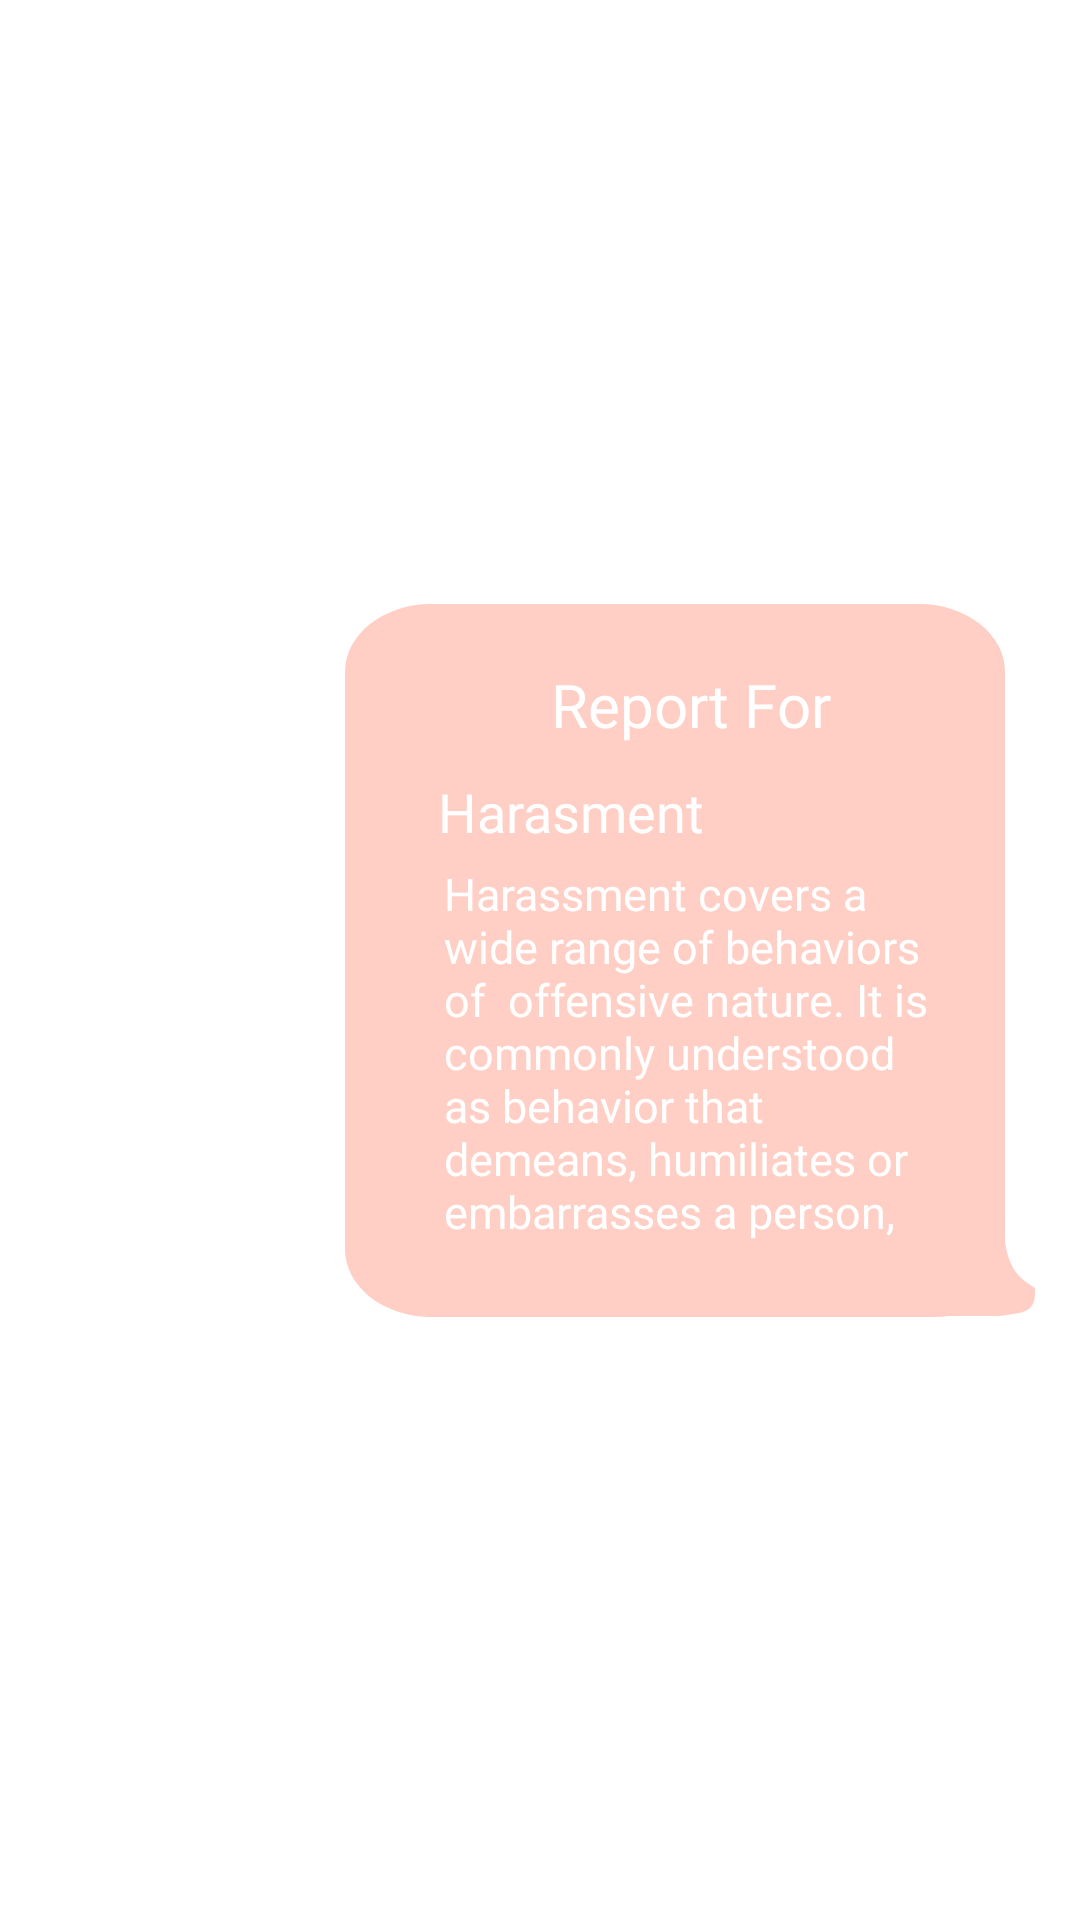

The Android layout XML behind this screen, and the referenced resources:
<!-- AndroidManifest.xml: application theme Theme.WomenSafetyApp -->
<!-- res/layout/message_box_design_right.xml -->
<?xml version="1.0" encoding="utf-8"?>
<androidx.constraintlayout.widget.ConstraintLayout xmlns:android="http://schemas.android.com/apk/res/android"
    xmlns:app="http://schemas.android.com/apk/res-auto"
    android:layout_width="match_parent"
    android:layout_height="wrap_content"
    >


    <androidx.constraintlayout.widget.ConstraintLayout
        android:layout_width="230dp"
        android:layout_height="wrap_content"
        android:layout_marginBottom="10dp"
        android:layout_marginTop="10dp"
        android:layout_marginEnd="15dp"
        app:layout_constraintBottom_toBottomOf="parent"
        app:layout_constraintEnd_toEndOf="parent"
        app:layout_constraintTop_toTopOf="parent">

        <androidx.constraintlayout.widget.Guideline
            android:id="@+id/guideline65"
            android:layout_width="wrap_content"
            android:layout_height="wrap_content"
            android:orientation="vertical"

            app:layout_constraintGuide_percent=".85" />
        <androidx.constraintlayout.widget.Guideline
            android:id="@+id/guideline67"
            android:layout_width="wrap_content"
            android:layout_height="wrap_content"
            android:orientation="vertical"

            app:layout_constraintGuide_percent=".9" />
        <androidx.constraintlayout.widget.Guideline
            android:id="@+id/guideline66"
            android:layout_width="wrap_content"
            android:layout_height="wrap_content"
            android:orientation="vertical"

            app:layout_constraintGuide_percent=".1" />

        <ImageView
            android:id="@+id/imageView20"
            android:layout_width="0dp"
            android:layout_height="0dp"
            android:paddingEnd="10dp"
            android:scaleType="fitXY"
            android:src="@drawable/ic_message_design_right_1"
            app:layout_constraintBottom_toBottomOf="parent"
            app:layout_constraintEnd_toEndOf="parent"

            app:layout_constraintStart_toStartOf="parent"
            app:layout_constraintTop_toTopOf="parent" />

        <ImageView
            android:layout_width="0dp"
            android:layout_height="0dp"
            android:scaleType="fitXY"
            android:scaleY="0.98"
            android:src="@drawable/ic_message_design_right_2"
            app:layout_constraintBottom_toBottomOf="parent"
            app:layout_constraintDimensionRatio="1:1"
            app:layout_constraintEnd_toEndOf="parent"
            app:layout_constraintHorizontal_bias="1.0"
            app:layout_constraintStart_toStartOf="@+id/guideline65" />

        <TextView
            android:id="@+id/textView9"
            android:layout_width="0dp"
            android:layout_height="wrap_content"
            android:layout_marginTop="10dp"
            android:fontFamily="@font/op_sn_bold"
            android:padding="10dp"
            android:text="Report For"
            android:textColor="@color/white"
            android:textAlignment="center"
            android:textSize="20sp"
            app:layout_constraintEnd_toStartOf="@+id/guideline67"
            app:layout_constraintStart_toStartOf="@+id/guideline66"
            app:layout_constraintTop_toTopOf="parent" />

        <TextView
            android:id="@+id/report_title"
            android:layout_width="0dp"
            android:layout_height="wrap_content"
            android:fontFamily="@font/op_sn_bold"
            android:text="Harasment"

            android:paddingStart="8dp"
            android:textColor="@color/white"
            android:textSize="18sp"
            app:layout_constraintEnd_toStartOf="@+id/guideline67"
            app:layout_constraintStart_toStartOf="@+id/guideline66"
            app:layout_constraintTop_toBottomOf="@+id/textView9" />

        <TextView
            android:id="@+id/report_message_data"
            android:layout_width="0dp"
            android:layout_height="wrap_content"
            android:layout_marginBottom="10dp"
            android:fontFamily="@font/op_sn_bold"

            android:padding="10dp"
            android:text="Harassment covers a
wide range of behaviors
of  offensive nature.
It is commonly
understood as behavior
that demeans,
humiliates or
embarrasses a person,"
            android:textColor="@color/white"
            android:textSize="15sp"
            android:translationY="-5dp"
            app:layout_constraintBottom_toBottomOf="parent"
            app:layout_constraintEnd_toStartOf="@+id/guideline67"
            app:layout_constraintStart_toStartOf="@+id/guideline66"
            app:layout_constraintTop_toBottomOf="@+id/report_title" />

    </androidx.constraintlayout.widget.ConstraintLayout>





</androidx.constraintlayout.widget.ConstraintLayout>
<!-- resources referenced by this layout -->
<resources>
  <color name="white">#FFFFFFFF</color>
  <!-- drawable ic_message_design_right_1 (drawable) -->
  <vector xmlns:android="http://schemas.android.com/apk/res/android"
      android:width="828dp"
      android:height="1136dp"
      android:viewportWidth="828"
      android:viewportHeight="1136">
    <path
        android:pathData="M108,0H720A108,108 0,0 1,828 108v940a88,88 0,0 1,-88 88H108A108,108 0,0 1,0 1028V108A108,108 0,0 1,108 0Z"
        android:fillColor="#ffcec4"/>
  </vector>
  <!-- drawable ic_message_design_right_2 (drawable) -->
  <vector xmlns:android="http://schemas.android.com/apk/res/android"
      android:width="113.135dp"
      android:height="79dp"
      android:viewportWidth="113.135"
      android:viewportHeight="79">
    <path
        android:pathData="M79,0c-2.5,43.5 21,50.5 34,57 1.5,19.5 -9.5,19 -38,22h-75S49,20 79,0Z"
        android:fillColor="#ffcec4"/>
  </vector>
  <style name="Theme.WomenSafetyApp" parent="Theme.MaterialComponents.Light.NoActionBar">
          
          <item name="colorPrimary">@color/purple_500</item>
          <item name="colorPrimaryVariant">@color/purple_700</item>
          <item name="colorOnPrimary">@color/white</item>
          
          <item name="colorSecondary">@color/primary_color</item>
          <item name="colorSecondaryVariant">@color/teal_700</item>
          <item name="colorOnSecondary">@color/black</item>
          <item name="android:windowSoftInputMode">adjustResize</item>
          <item name="android:windowIsFloating">false</item>
  
  
          <item name="android:forceDarkAllowed" tools:targetApi="q">false</item>
          
          <item name="android:statusBarColor" tools:targetApi="l">?attr/colorOnPrimary</item>
          
      </style>
  <color name="purple_500">#FF6200EE</color>
  <color name="purple_700">#FF3700B3</color>
  <color name="primary_color">#FF9E8A</color>
  <color name="teal_700">#FF018786</color>
  <color name="black">#FF000000</color>
</resources>
